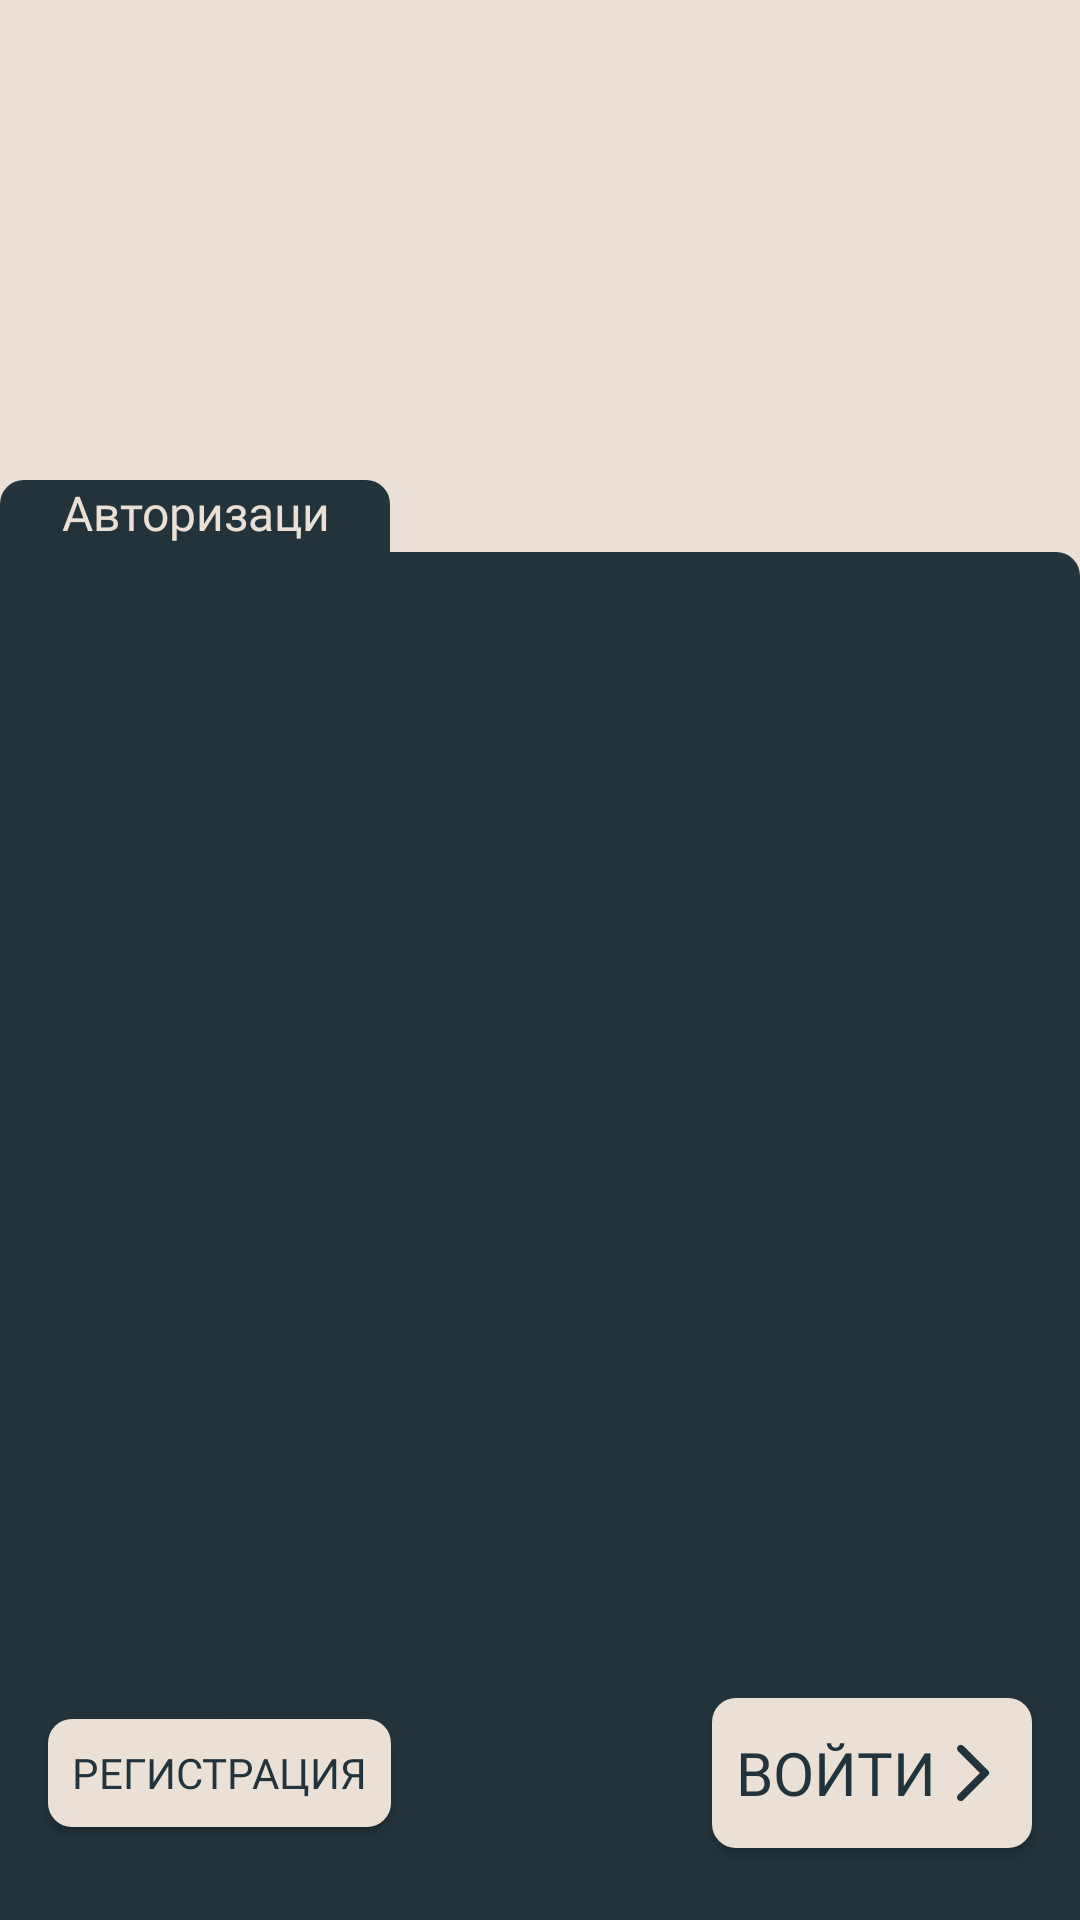

The Android layout XML behind this screen, and the referenced resources:
<!-- AndroidManifest.xml: application theme Theme.NewCarRental -->
<!-- res/layout/activity_main.xml -->
<?xml version="1.0" encoding="utf-8"?>
<androidx.constraintlayout.widget.ConstraintLayout xmlns:android="http://schemas.android.com/apk/res/android"
    xmlns:app="http://schemas.android.com/apk/res-auto"
    xmlns:tools="http://schemas.android.com/tools"
    android:layout_width="match_parent"
    android:layout_height="match_parent"
    android:background="@color/additional_main"
    tools:context=".login.MainActivity">

    <ImageView
        android:id="@+id/imageView"
        android:layout_width="316dp"
        android:layout_height="108dp"
        app:layout_constraintBottom_toTopOf="@+id/guideline2"
        app:layout_constraintEnd_toEndOf="parent"
        app:layout_constraintStart_toStartOf="parent"
        app:layout_constraintTop_toTopOf="parent"
        app:srcCompat="@drawable/img_logo" />

    <androidx.constraintlayout.widget.Guideline
        android:id="@+id/guideline2"
        android:layout_width="match_parent"
        android:layout_height="match_parent"
        android:orientation="horizontal"
        app:layout_constraintGuide_percent="0.25" />

    <androidx.constraintlayout.widget.Guideline
        android:id="@+id/guideline"
        android:layout_width="match_parent"
        android:layout_height="match_parent"
        android:orientation="horizontal"
        app:layout_constraintGuide_percent="0.32147744" />

    <LinearLayout
        android:id="@+id/linearLayout2"
        android:layout_width="match_parent"
        android:layout_height="0dp"
        android:orientation="vertical"
        app:layout_constraintBottom_toBottomOf="parent"
        app:layout_constraintEnd_toEndOf="parent"
        app:layout_constraintStart_toStartOf="parent"
        app:layout_constraintTop_toTopOf="@+id/guideline2">

        <TextView
            android:id="@+id/main_header_tv"
            android:layout_width="130dp"
            android:layout_height="24dp"
            android:background="@drawable/item_sign_in_background"
            android:fontFamily="@font/oranienbaum"
            android:gravity="center"
            android:paddingStart="18dp"
            android:paddingEnd="18dp"
            android:text="@string/authorization"
            android:textColor="#EAE0D5"
            android:textSize="16sp" />

        <LinearLayout
            android:id="@+id/linearLayout"
            android:layout_width="match_parent"
            android:layout_height="match_parent"
            android:background="@drawable/item_sign_in_background2"
            android:orientation="horizontal"
            app:layout_constraintBottom_toBottomOf="parent"
            app:layout_constraintEnd_toEndOf="parent"
            app:layout_constraintStart_toStartOf="parent"
            app:layout_constraintTop_toTopOf="@+id/guideline2" />
    </LinearLayout>

    <androidx.constraintlayout.widget.Guideline
        android:id="@+id/guideline3"
        android:layout_width="match_parent"
        android:layout_height="match_parent"
        android:orientation="vertical"
        app:layout_constraintGuide_percent="0.1" />

    <androidx.constraintlayout.widget.Guideline
        android:id="@+id/guideline4"
        android:layout_width="match_parent"
        android:layout_height="match_parent"
        android:orientation="vertical"
        app:layout_constraintGuide_percent="0.9" />

    <androidx.constraintlayout.widget.Guideline
        android:id="@+id/guideline5"
        android:layout_width="match_parent"
        android:layout_height="match_parent"
        android:orientation="horizontal"
        app:layout_constraintGuide_percent="0.83" />

    <FrameLayout
        android:id="@+id/fragmentContainer"
        android:layout_width="0dp"
        android:layout_height="370dp"
        app:layout_constraintEnd_toStartOf="@+id/guideline4"
        app:layout_constraintStart_toStartOf="@+id/guideline3"
        app:layout_constraintTop_toTopOf="@+id/guideline" />

    <androidx.appcompat.widget.AppCompatButton
        android:id="@+id/main_sign_in_btn"
        android:layout_width="wrap_content"
        android:layout_height="50dp"
        android:layout_marginEnd="16dp"
        android:layout_marginBottom="24dp"
        android:background="@drawable/item_btns_style"
        android:drawableEnd="@drawable/ic_arrow_forward"
        android:drawableTint="@color/background_main"
        android:fontFamily="@font/oranienbaum"
        android:paddingStart="8dp"
        android:paddingEnd="8dp"
        android:text="@string/sign_in"
        android:textAllCaps="true"
        android:textColor="@color/background_main"
        android:textSize="20sp"
        app:layout_constraintBottom_toBottomOf="parent"
        app:layout_constraintEnd_toEndOf="parent" />

    <androidx.appcompat.widget.AppCompatButton
        android:id="@+id/add_sign_in_btn"
        android:layout_width="wrap_content"
        android:layout_height="36dp"
        android:layout_marginStart="16dp"
        android:background="@drawable/item_btns_style"
        android:fontFamily="@font/oranienbaum"
        android:gravity="center"
        android:paddingStart="8dp"
        android:paddingEnd="8dp"
        android:text="@string/registration"
        android:textAllCaps="true"
        android:textColor="@color/background_main"
        android:textSize="14sp"
        app:layout_constraintBottom_toBottomOf="@+id/main_sign_in_btn"
        app:layout_constraintStart_toStartOf="parent"
        app:layout_constraintTop_toTopOf="@+id/main_sign_in_btn"
        tools:ignore="TouchTargetSizeCheck" />

    <androidx.appcompat.widget.AppCompatButton
        android:id="@+id/main_sign_up_btn"
        android:layout_width="wrap_content"
        android:layout_height="50dp"
        android:layout_marginEnd="16dp"
        android:layout_marginBottom="24dp"
        android:background="@drawable/item_btns_style"
        android:drawableEnd="@drawable/ic_arrow_forward"
        android:drawableTint="@color/background_main"
        android:fontFamily="@font/oranienbaum"
        android:paddingStart="8dp"
        android:paddingEnd="8dp"
        android:text="@string/registration"
        android:textAllCaps="true"
        android:textColor="@color/background_main"
        android:textSize="14sp"
        android:visibility="gone"
        app:layout_constraintBottom_toBottomOf="parent"
        app:layout_constraintEnd_toEndOf="parent" />

    <androidx.appcompat.widget.AppCompatButton
        android:id="@+id/add_sign_up_btn"
        android:layout_width="wrap_content"
        android:layout_height="36dp"
        android:layout_marginStart="16dp"
        android:background="@drawable/item_btns_style"
        android:drawableStart="@drawable/ic_arrow_back"
        android:fontFamily="@font/oranienbaum"
        android:gravity="center"
        android:paddingStart="8dp"
        android:paddingEnd="8dp"
        android:text="@string/authorization"
        android:textAllCaps="true"
        android:textColor="@color/background_main"
        android:textSize="14sp"
        android:visibility="gone"
        app:layout_constraintBottom_toBottomOf="@+id/main_sign_up_btn"
        app:layout_constraintStart_toStartOf="parent"
        app:layout_constraintTop_toTopOf="@+id/main_sign_up_btn"
        tools:ignore="TouchTargetSizeCheck" />

</androidx.constraintlayout.widget.ConstraintLayout>
<!-- resources referenced by this layout -->
<resources>
  <color name="additional_main">#EAE0D5</color>
  <color name="background_main">#22333B</color>
  <!-- drawable ic_arrow_back (drawable) -->
  <vector android:height="32dp" android:tint="@color/background_main"
      android:viewportHeight="24" android:viewportWidth="24"
      android:width="32dp" xmlns:android="http://schemas.android.com/apk/res/android">
      <path android:fillColor="@android:color/white" android:pathData="M16.62,2.99c-0.49,-0.49 -1.28,-0.49 -1.77,0L6.54,11.3c-0.39,0.39 -0.39,1.02 0,1.41l8.31,8.31c0.49,0.49 1.28,0.49 1.77,0s0.49,-1.28 0,-1.77L9.38,12l7.25,-7.25c0.48,-0.48 0.48,-1.28 -0.01,-1.76z"/>
  </vector>
  <!-- drawable ic_arrow_forward (drawable) -->
  <vector android:height="24dp" android:tint="@color/background_main"
      android:viewportHeight="24" android:viewportWidth="24"
      android:width="24dp" xmlns:android="http://schemas.android.com/apk/res/android">
      <path android:fillColor="@android:color/white" android:pathData="M7.38,21.01c0.49,0.49 1.28,0.49 1.77,0l8.31,-8.31c0.39,-0.39 0.39,-1.02 0,-1.41L9.15,2.98c-0.49,-0.49 -1.28,-0.49 -1.77,0s-0.49,1.28 0,1.77L14.62,12l-7.25,7.25c-0.48,0.48 -0.48,1.28 0.01,1.76z"/>
  </vector>
  <!-- drawable item_btns_style (drawable-v24) -->
  <?xml version="1.0" encoding="utf-8"?>
  <selector xmlns:android="http://schemas.android.com/apk/res/android">
      <item android:state_pressed="true">
          <shape>
              <corners android:radius="8dp" />
              <stroke android:width="2dp" android:color="@color/background_main"/>
              <solid android:color="@color/additional_main" />
          </shape>
      </item>
      <item android:state_enabled="true">
          <shape>
              <corners android:radius="8dp" />
              <solid android:color="@color/additional_main" />
          </shape>
      </item>
  </selector>
  <!-- drawable item_sign_in_background (drawable) -->
  <?xml version="1.0" encoding="utf-8"?>
  <shape xmlns:android="http://schemas.android.com/apk/res/android">
  
      <solid android:color="@color/background_main" />
  
      <corners
          android:topLeftRadius="8dp"
          android:topRightRadius="8dp" />
  </shape>
  <!-- drawable item_sign_in_background2 (drawable-v24) -->
  <?xml version="1.0" encoding="utf-8"?>
  <shape xmlns:android="http://schemas.android.com/apk/res/android">
  
      <solid android:color="@color/background_main" />
  
      <corners
          android:topRightRadius="8dp" />
  </shape>
  <string name="authorization">Авторизация</string>
  <string name="registration">Регистрация</string>
  <string name="sign_in">Войти</string>
  <style name="Theme.NewCarRental" parent="Theme.Material3.Light">
          
          <item name="colorPrimary">@color/background_main</item>
          <item name="colorPrimaryVariant">@color/background_main</item>
          <item name="colorOnPrimary">@color/white</item>
          
          <item name="colorSecondary">@color/teal_200</item>
          <item name="colorSecondaryVariant">@color/teal_700</item>
          <item name="colorOnSecondary">@color/black</item>
          
          <item name="android:statusBarColor" tools:targetApi="l">@color/background_main</item>
          
  
          <item name="android:navigationBarColor">@color/background_main</item>
  
          <item name="fontFamily">@font/oranienbaum</item>
  
      </style>
  <color name="white">#FFFFFFFF</color>
  <color name="teal_200">#FF03DAC5</color>
  <color name="teal_700">#FF018786</color>
  <color name="black">#FF000000</color>
</resources>
